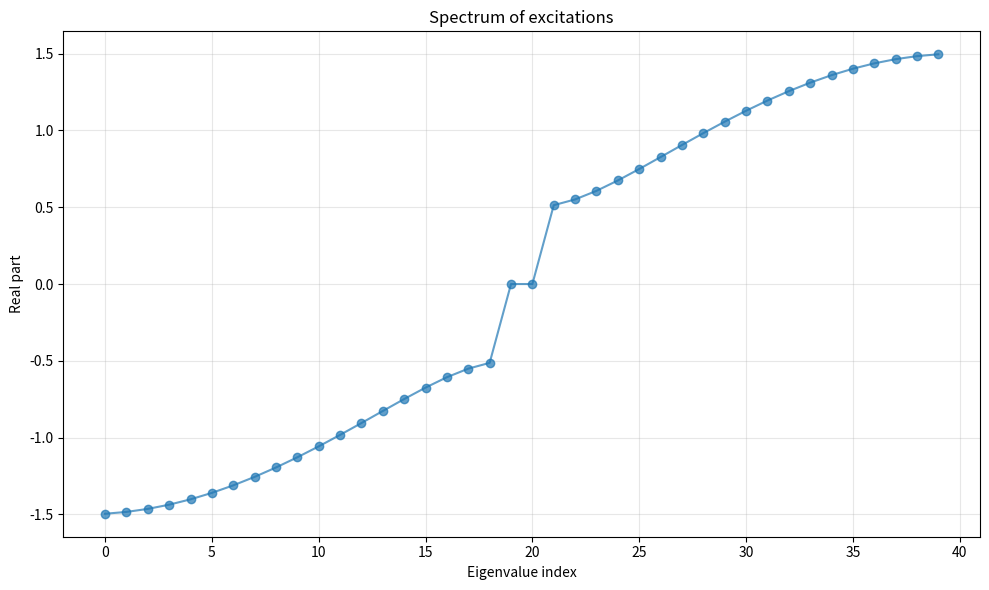

The matplotlib source for this figure:
import numpy as np
import matplotlib.pyplot as plt

class TransverseFieldIsingSpectrum:
    """
    Compute the spectrum of excitations in the transverse field Ising model
    using the fermionized picture.
    
    The Hamiltonian in the fermionized picture is:
    H = (i/4) * sum_{j,k} A_{jk} C_j C_k
    
    where A is an antisymmetric matrix and C_j are Majorana fermion operators.
    The spectrum is given by the eigenvalues of the matrix iA.
    """
    
    def __init__(self, J: float, h_x: float, N: int):
        """
        Initialize the Transverse Field Ising model with open boundary conditions.
        
        Parameters:
        -----------
        J : float
            Coupling strength between nearest neighbors
        h_x : float
            Transverse field strength
        N : int
            Number of sites
        """
        self.J = J
        self.h_x = h_x
        self.N = N
        
        # Build the antisymmetric matrix A
        self.A_matrix = self._build_A_matrix()
        
        # Compute the spectrum
        self.eigenvalues = self._compute_spectrum()
        self.ground_state_energy = self._compute_ground_state_energy()
    
    def _build_A_matrix(self) -> np.ndarray:
        """
        Build the antisymmetric matrix A for the fermionized Hamiltonian.
        
        The matrix A has the form:
        A_{j,k} = J * (δ_{j+1,k} - δ_{j,k+1}) + h_x * (δ_{j,k} - δ_{j+1,k+1})
        
        Returns:
        --------
        np.ndarray
            The antisymmetric matrix A of size (2N, 2N)
        """
        # The fermionized picture requires 2N Majorana fermions
        size = 2 * self.N
        A = np.zeros((size, size))
        
        for j in range(self.N):
            # Site j corresponds to Majorana fermions 2j and 2j+1
            c_j = 2 * j
            c_j_next = 2 * (j + 1)
            
            A[c_j, c_j + 1] = self.h_x
            A[c_j + 1, c_j] = -self.h_x

            if j < self.N - 1:
                A[c_j+1, c_j_next] = self.J
                A[c_j_next, c_j+1] = -self.J
        
        return A
    
    def _compute_spectrum(self) -> np.ndarray:
        """
        Compute the spectrum by diagonalizing the matrix iA.
        
        Returns:
        --------
        np.ndarray
            Eigenvalues of iA
        """
        # Compute eigenvalues of iA
        iA = 1j * self.A_matrix
        eigenvalues = np.linalg.eigvals(iA)
        
        # Sort eigenvalues by real part
        sorted_indices = np.argsort(eigenvalues.real)
        eigenvalues = eigenvalues[sorted_indices]
        
        return eigenvalues
    
    def _compute_ground_state_energy(self) -> float:
        """
        Compute the ground state energy as the sum of negative eigenvalues.
        
        Returns:
        --------
        float
            Ground state energy
        """
        # Take the real part of eigenvalues and sum the negative ones
        real_eigenvalues = self.eigenvalues.real
        negative_eigenvalues = real_eigenvalues[real_eigenvalues < 0]
        
        return np.sum(negative_eigenvalues)
    
    def get_spectrum(self) -> np.ndarray:
        """Get the spectrum of excitations."""
        return self.eigenvalues
    
    def get_ground_state_energy(self) -> float:
        """Get the ground state energy."""
        return self.ground_state_energy
    
    def get_gap(self) -> float:
        """Get the energy gap (smallest positive eigenvalue)."""
        positive_eigenvalues = self.eigenvalues[self.eigenvalues.real >= 0]
        return np.min(positive_eigenvalues.real)

    def get_second_excited_state_energy(self) -> float:
        """Get the energy of the second excited state."""
        positive_eigenvalues = self.eigenvalues[self.eigenvalues.real >= 0]
        return np.sort(positive_eigenvalues.real)[1]
    
    def plot_spectrum(self, save_path: str = None):
        """
        Plot the spectrum of excitations.
        
        Parameters:
        -----------
        save_path : str, optional
            Path to save the plot
        """
        plt.figure(figsize=(10, 6))
        indices = np.arange(len(self.eigenvalues))
        plt.plot(indices, self.eigenvalues.real, 'o-', alpha=0.7)
        plt.xlabel('Eigenvalue index')
        plt.ylabel('Real part')
        plt.title('Spectrum of excitations')
        plt.grid(True, alpha=0.3)
        
        plt.tight_layout()
        
        if save_path:
            plt.savefig(save_path, dpi=300, bbox_inches='tight')
        
        plt.show()
    
    def print_summary(self):
        """Print a summary of the results."""
        print(f"Transverse Field Ising Model - open boundary conditions")
        print(f"Parameters: J = {self.J}, h_x = {self.h_x}, N = {self.N}")
        print(f"Ground state energy: {self.ground_state_energy:.6f}")
        print(f"Energy gap: {self.get_gap():.6f}")
        print(f"Second excited state energy: {self.get_second_excited_state_energy():.6f}")
        print(f"Number of eigenvalues: {len(self.eigenvalues)}")
        print(f"Eigenvalue range: [{self.eigenvalues.real.min():.6f}, {self.eigenvalues.real.max():.6f}]")


def main():
    """Example usage and demonstration."""
    
    # Example parameters
    J = 1.0
    h_x = 0.5
    N = 20
    
    print("=== Transverse Field Ising Model Spectrum ===")
    print()
    
    # Create model with open boundary conditions
    model = TransverseFieldIsingSpectrum(J, h_x, N)
    model.print_summary()
    print()
    
    # Plot the spectrum
    print("Plotting spectrum...")
    model.plot_spectrum()


if __name__ == "__main__":
    main()
